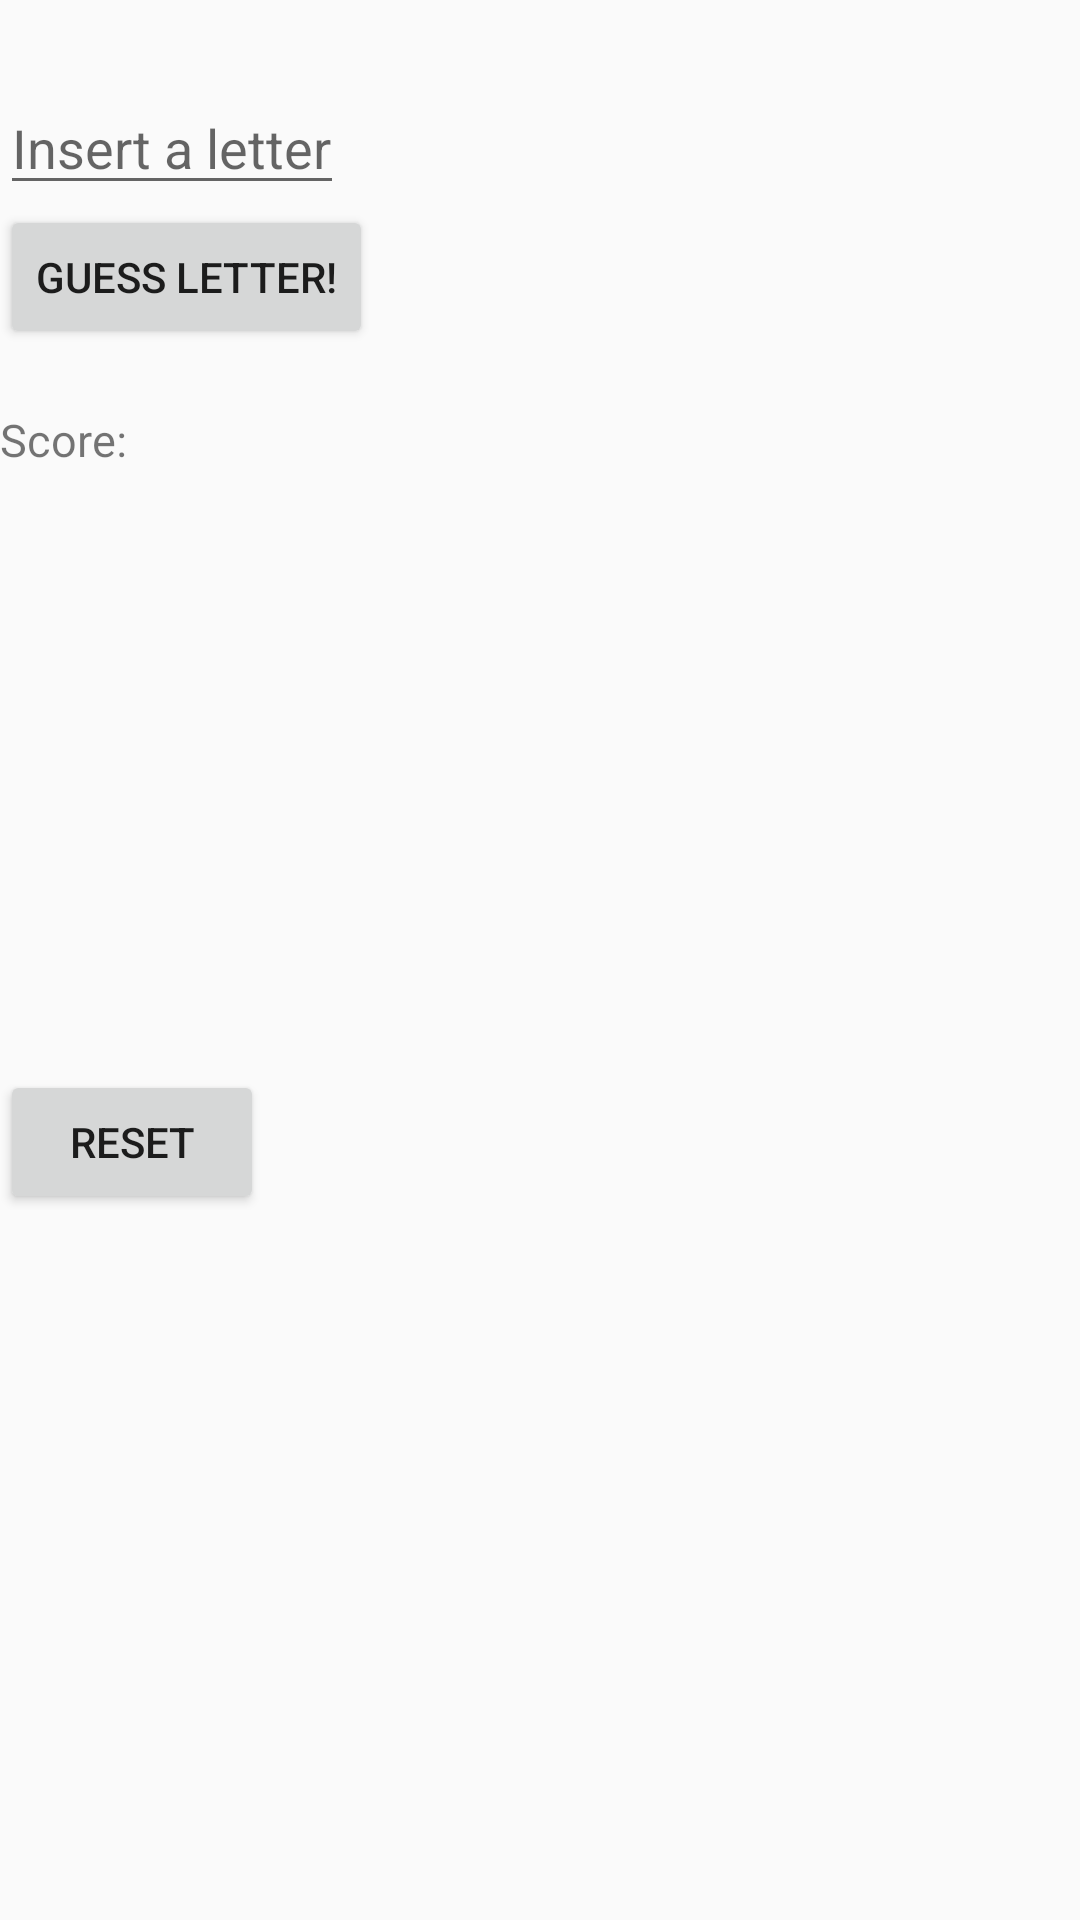

Write the Android layout XML for this screen, with the resource values it uses.
<!-- AndroidManifest.xml: application theme AppTheme -->
<!-- res/layout/activity_hangman_acivity.xml -->
<RelativeLayout xmlns:android="http://schemas.android.com/apk/res/android"
    xmlns:tools="http://schemas.android.com/tools"
    android:layout_width="match_parent"
    android:layout_height="match_parent">

    <TextView
        android:id="@+id/word"
        android:textColor="@android:color/holo_red_dark"
        android:typeface="monospace"
        android:layout_width="wrap_content"
        android:layout_height="wrap_content"
        android:textAllCaps="true"
        android:textSize="20sp"/>

    <EditText
        android:id="@+id/new_letter"
        android:layout_below="@id/word"
        android:hint="@string/input_helper"
        android:layout_width="wrap_content"
        android:layout_height="wrap_content"
        android:maxLength="1"
        android:inputType="textCapWords"/>

    <Button
        android:id="@+id/new_letter_button"
        android:text="@string/new_letter_button"
        android:onClick="new_guess"
        android:layout_width="wrap_content"
        android:layout_height="wrap_content"
        android:layout_below="@id/new_letter"/>

    <TextView
        android:id="@+id/score_help_text"
        android:text="@string/score"
        android:textSize="15sp"
        android:layout_width="wrap_content"
        android:layout_height="wrap_content"
        android:paddingTop="20sp"
        android:layout_below="@id/new_letter_button"/>

    <TextView
        android:id="@+id/score"
        android:textSize="15sp"
        android:layout_width="wrap_content"
        android:layout_height="wrap_content"
        android:layout_below="@id/new_letter_button"
        android:paddingTop="20sp"
        android:layout_toRightOf="@id/score_help_text"/>

    <Button
        android:id="@+id/reset"
        android:text="@string/reset"
        android:onClick="reset"
        android:layout_width="wrap_content"
        android:layout_height="wrap_content"
        android:layout_below="@id/score"
        android:layout_marginTop="200sp"/>

</RelativeLayout>
<!-- resources referenced by this layout -->
<resources>
  <string name="input_helper">Insert a letter</string>
  <string name="new_letter_button">Guess Letter!</string>
  <string name="reset">Reset </string>
  <string name="score">Score: </string>
  <style name="AppTheme" parent="Theme.AppCompat.Light.NoActionBar">
          
          <item name="colorPrimary">@color/colorPrimary</item>
          <item name="colorPrimaryDark">@color/colorPrimaryDark</item>
          <item name="colorAccent">@color/colorAccent</item>
      </style>
  <color name="colorPrimary">#c40c41</color>
  <color name="colorPrimaryDark">#c40c41</color>
  <color name="colorAccent">#c40c41</color>
</resources>
